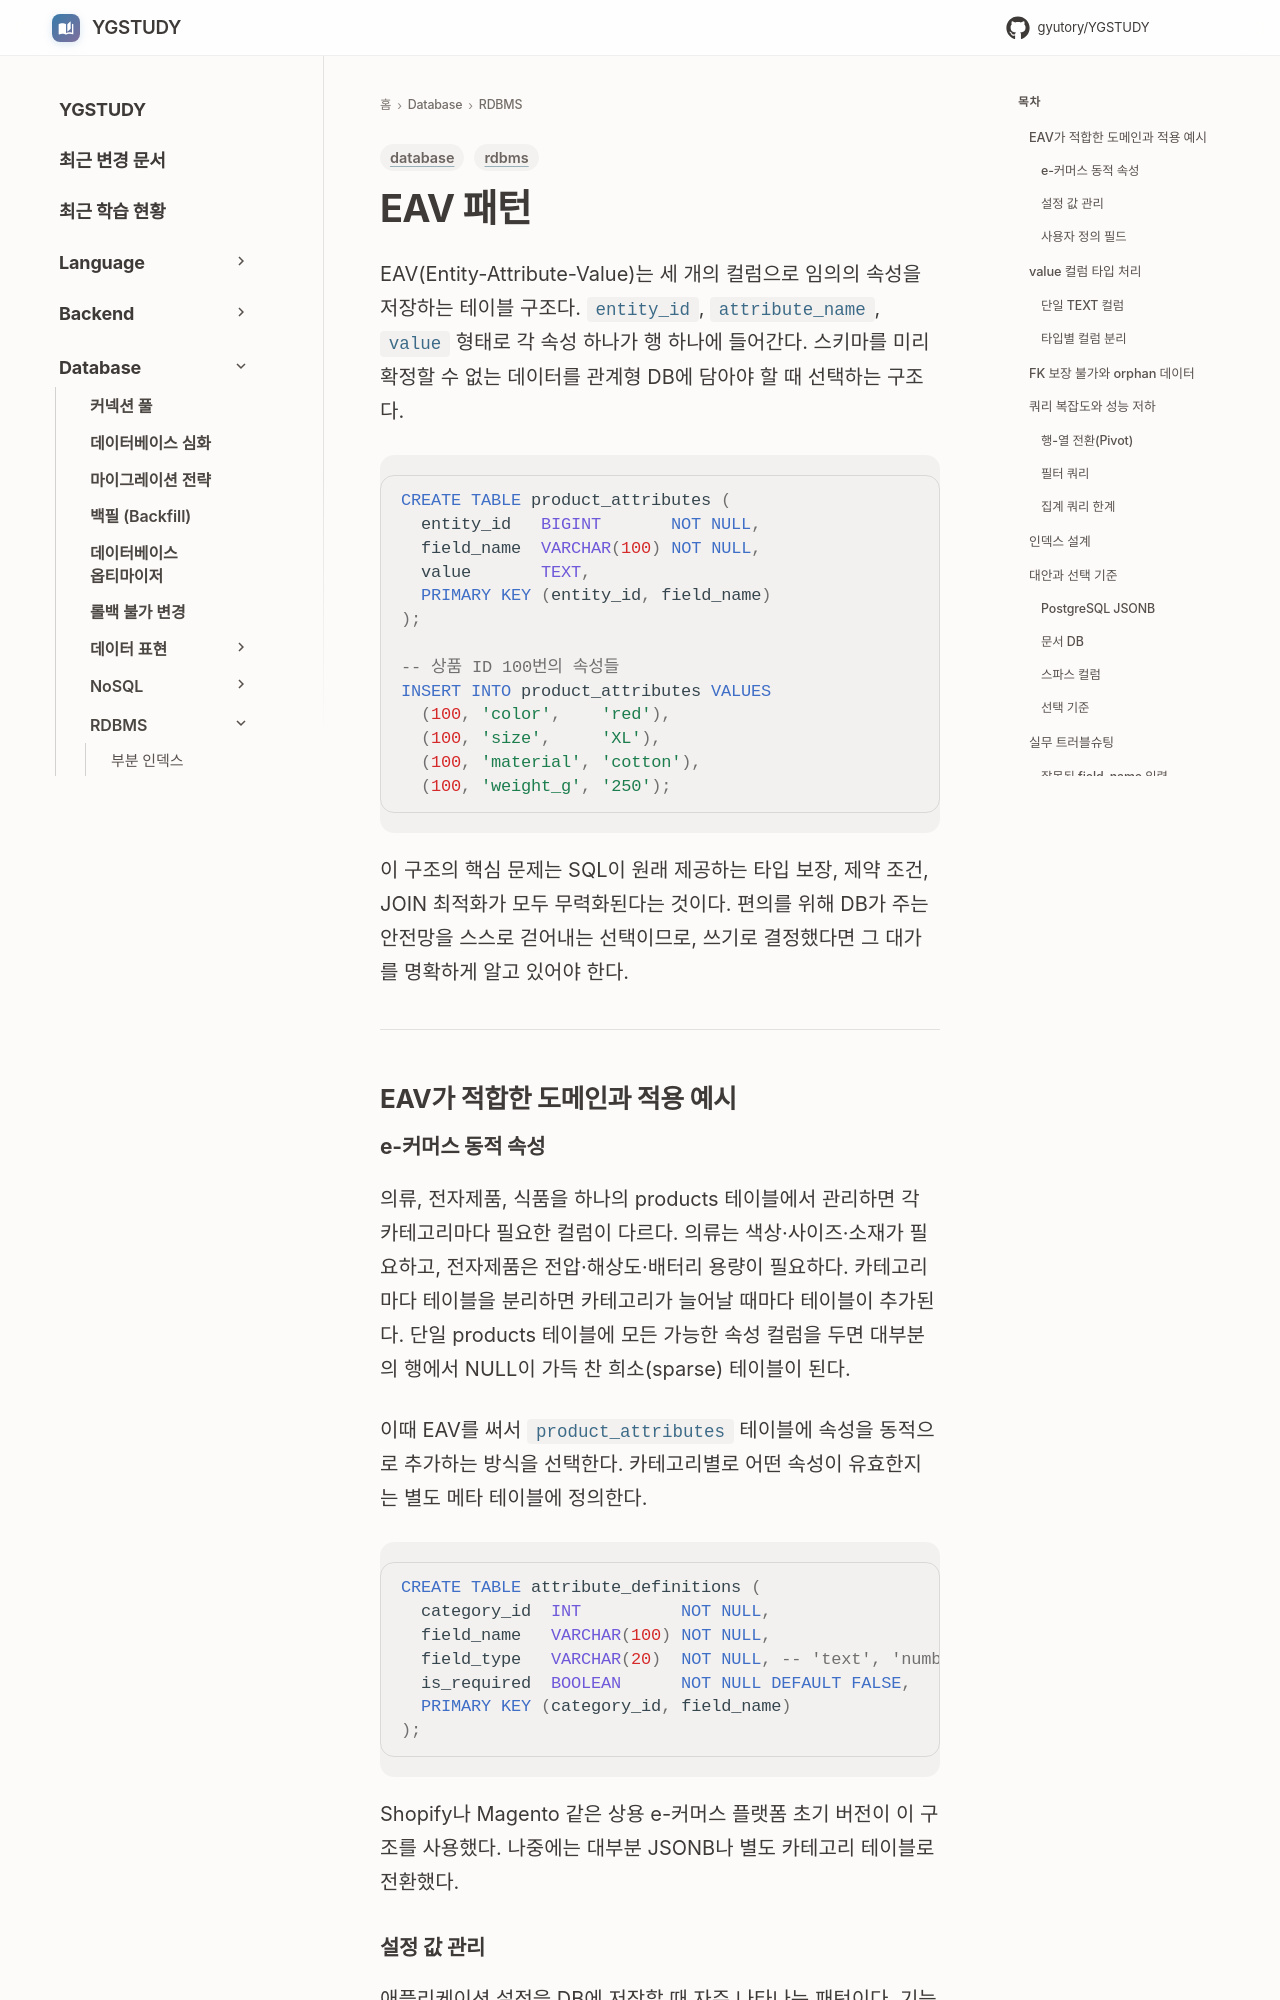

repository: GYUTORY/YGSTUDY · page: DataBase/RDBMS/EAV/index.html · generator: mkdocs

---
title: EAV 패턴
tags: [database, rdbms]
updated: 2026-08-07
description: "스키마 없이 임의 속성을 행으로 저장하는 EAV 패턴의 구조와 활용법"
---

# EAV 패턴

EAV(Entity-Attribute-Value)는 세 개의 컬럼으로 임의의 속성을 저장하는 테이블 구조다. `entity_id`, `attribute_name`, `value` 형태로 각 속성 하나가 행 하나에 들어간다. 스키마를 미리 확정할 수 없는 데이터를 관계형 DB에 담아야 할 때 선택하는 구조다.

```sql
CREATE TABLE product_attributes (
  entity_id   BIGINT       NOT NULL,
  field_name  VARCHAR(100) NOT NULL,
  value       TEXT,
  PRIMARY KEY (entity_id, field_name)
);

-- 상품 ID 100번의 속성들
INSERT INTO product_attributes VALUES
  (100, 'color',    'red'),
  (100, 'size',     'XL'),
  (100, 'material', 'cotton'),
  (100, 'weight_g', '250');
```

이 구조의 핵심 문제는 SQL이 원래 제공하는 타입 보장, 제약 조건, JOIN 최적화가 모두 무력화된다는 것이다. 편의를 위해 DB가 주는 안전망을 스스로 걷어내는 선택이므로, 쓰기로 결정했다면 그 대가를 명확하게 알고 있어야 한다.

---

## EAV가 적합한 도메인과 적용 예시
### e-커머스 동적 속성

의류, 전자제품, 식품을 하나의 products 테이블에서 관리하면 각 카테고리마다 필요한 컬럼이 다르다. 의류는 색상·사이즈·소재가 필요하고, 전자제품은 전압·해상도·배터리 용량이 필요하다. 카테고리마다 테이블을 분리하면 카테고리가 늘어날 때마다 테이블이 추가된다. 단일 products 테이블에 모든 가능한 속성 컬럼을 두면 대부분의 행에서 NULL이 가득 찬 희소(sparse) 테이블이 된다.

이때 EAV를 써서 `product_attributes` 테이블에 속성을 동적으로 추가하는 방식을 선택한다. 카테고리별로 어떤 속성이 유효한지는 별도 메타 테이블에 정의한다.

```sql
CREATE TABLE attribute_definitions (
  category_id  INT          NOT NULL,
  field_name   VARCHAR(100) NOT NULL,
  field_type   VARCHAR(20)  NOT NULL, -- 'text', 'number', 'boolean', 'date'
  is_required  BOOLEAN      NOT NULL DEFAULT FALSE,
  PRIMARY KEY (category_id, field_name)
);
```

Shopify나 Magento 같은 상용 e-커머스 플랫폼 초기 버전이 이 구조를 사용했다. 나중에는 대부분 JSONB나 별도 카테고리 테이블로 전환했다.
